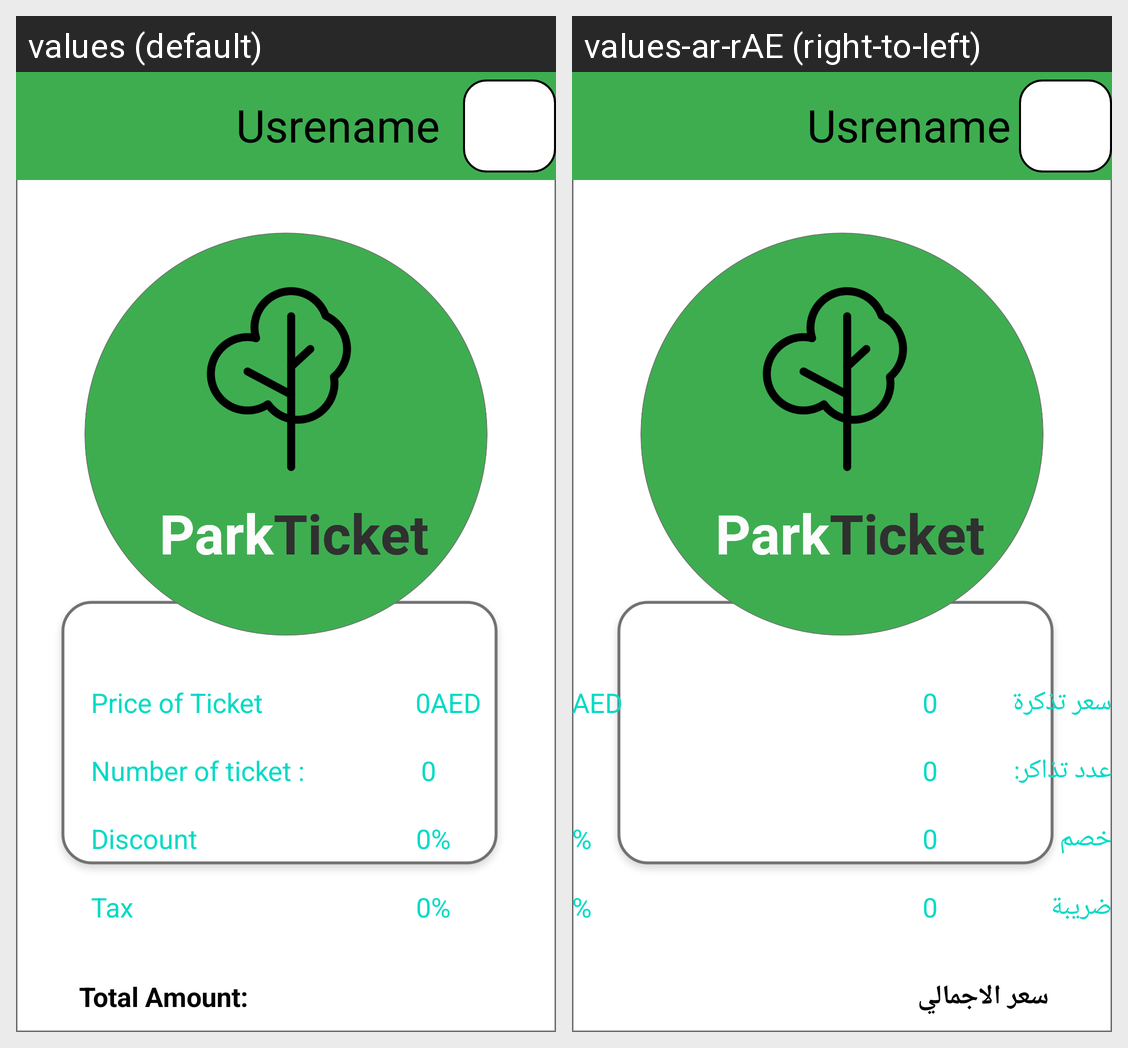

Here is an Android app screen in its default locale and in the app's own translations. Write out the translated-string differences for the strings that appear on this screen.
Android screen res/layout/activity_confirm_price.xml rendered under 2 locales, left to right: values (default), values-ar-rAE (right-to-left). Device: Nexus 5 (rendered at 1080×1920; each locale shown at half size, 540×960, under a caption strip naming it); theme AppTheme.NoActionBar.
Strings drawn on this screen, with the default value and each locale's value (text and hints the layout hard-codes, and strings that could not be matched under every locale, appear in the picture but are not listed):

price_of_ticket
  values: Price of Ticket
  values-ar-rAE: سعر تذكرة

number_of_ticket
  values: Number of ticket :
  values-ar-rAE: عدد تذاكر:

discount
  values: Discount
  values-ar-rAE: خصم

tax
  values: Tax
  values-ar-rAE: ضريبة

total_amount
  values: Total Amount:
  values-ar-rAE: سعر الاجمالي
